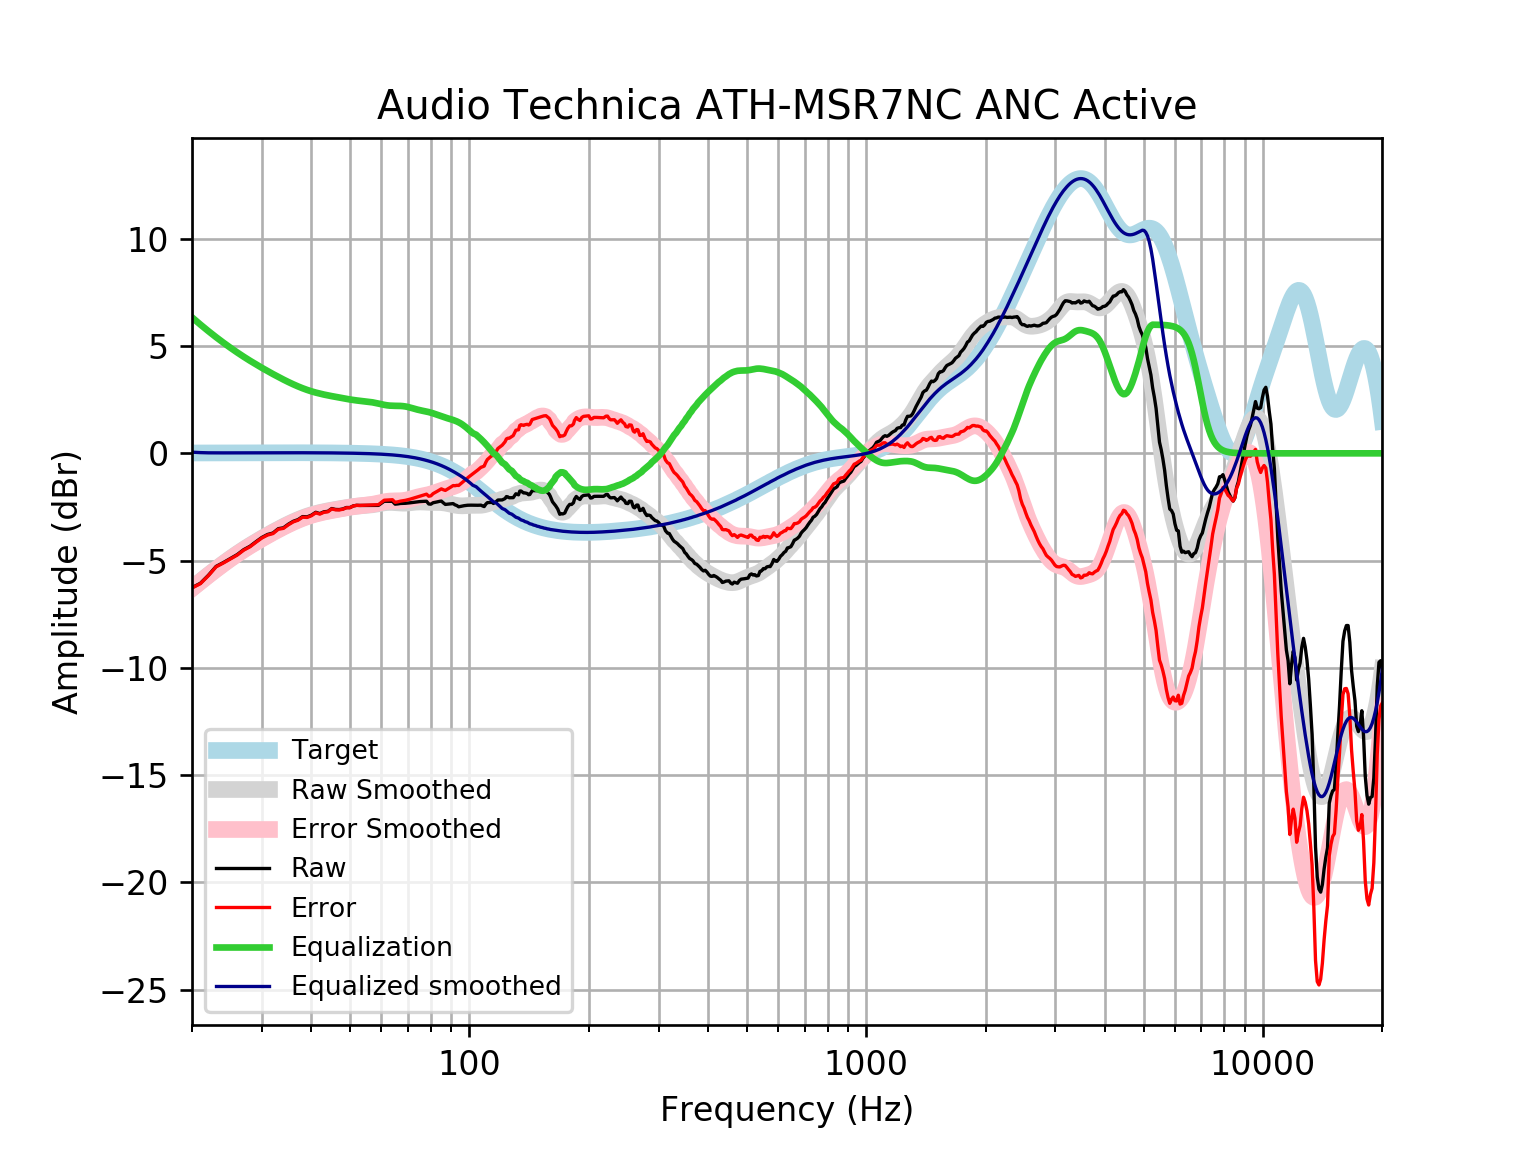

Source data for this figure (header and first rows):
frequency, raw, error, smoothed, error_smoothed, equalization, equalized_raw, equalized_smoothed, target
20, -6.26, -6.277, -6.284, -6.3, 6.338, 0.07775, 0.05383, 0.01648
21, -6.056, -6.074, -5.968, -5.986, 6.002, -0.05442, 0.0338, 0.01765
22, -5.682, -5.701, -5.672, -5.691, 5.695, 0.01327, 0.02366, 0.01876
23, -5.271, -5.291, -5.394, -5.414, 5.415, 0.1438, 0.02026, 0.01983
24, -5.09, -5.111, -5.136, -5.157, 5.157, 0.06708, 0.02085, 0.02084
25, -4.901, -4.922, -4.899, -4.921, 4.921, 0.01997, 0.02181, 0.02179
26, -4.72, -4.743, -4.68, -4.703, 4.703, -0.01725, 0.02271, 0.02269
27, -4.49, -4.513, -4.479, -4.502, 4.502, 0.01291, 0.02355, 0.02353
28, -4.332, -4.357, -4.293, -4.318, 4.318, -0.01471, 0.02433, 0.02431
29, -4.118, -4.143, -4.121, -4.146, 4.146, 0.0282, 0.02504, 0.02502
30, -3.921, -3.947, -3.961, -3.986, 3.986, 0.06529, 0.02567, 0.02566
31, -3.783, -3.809, -3.81, -3.836, 3.836, 0.05326, 0.02623, 0.02622
32, -3.714, -3.74, -3.669, -3.695, 3.695, -0.01852, 0.02668, 0.02668
33, -3.513, -3.54, -3.536, -3.563, 3.563, 0.05019, 0.02704, 0.02704
34, -3.47, -3.497, -3.411, -3.439, 3.439, -0.03154, 0.02728, 0.02728
35, -3.302, -3.329, -3.296, -3.323, 3.323, 0.02154, 0.0274, 0.0274
36, -3.167, -3.194, -3.189, -3.217, 3.217, 0.0498, 0.02739, 0.02739
37, -3.091, -3.118, -3.093, -3.12, 3.12, 0.02946, 0.02723, 0.02723
38, -2.948, -2.975, -3.007, -3.033, 3.033, 0.08535, 0.02691, 0.02692
39, -2.962, -2.988, -2.931, -2.957, 2.957, -0.005074, 0.02643, 0.02644
40, -2.882, -2.908, -2.865, -2.89, 2.89, 0.007979, 0.02578, 0.02579
41, -2.748, -2.773, -2.808, -2.833, 2.833, 0.08426, 0.02495, 0.02496
42, -2.809, -2.833, -2.759, -2.783, 2.783, -0.02594, 0.02393, 0.02393
43, -2.725, -2.748, -2.717, -2.74, 2.74, 0.01505, 0.02272, 0.02272
44, -2.704, -2.725, -2.68, -2.701, 2.701, -0.002365, 0.0213, 0.0213
45, -2.574, -2.593, -2.647, -2.666, 2.666, 0.09272, 0.01968, 0.01967
46, -2.615, -2.633, -2.615, -2.633, 2.633, 0.01748, 0.01785, 0.01783
47, -2.622, -2.638, -2.585, -2.601, 2.601, -0.02126, 0.01579, 0.01577
48, -2.593, -2.607, -2.555, -2.569, 2.569, -0.02431, 0.0135, 0.01347
49, -2.526, -2.537, -2.528, -2.539, 2.539, 0.01282, 0.01097, 0.01094
50, -2.527, -2.535, -2.503, -2.511, 2.511, -0.0164, 0.008186, 0.008144
51, -2.449, -2.455, -2.481, -2.486, 2.486, 0.03669, 0.005126, 0.00508
52, -2.423, -2.425, -2.463, -2.465, 2.465, 0.04221, 0.001774, 0.001724
53, -2.43, -2.428, -2.45, -2.448, 2.448, 0.01797, -0.001894, -0.001946
54, -2.428, -2.422, -2.438, -2.432, 2.432, 0.004042, -0.005905, -0.005958
55, -2.427, -2.417, -2.427, -2.417, 2.417, -0.0103, -0.01029, -0.01034
56, -2.426, -2.411, -2.414, -2.399, 2.399, -0.02771, -0.01508, -0.01514
57, -2.426, -2.406, -2.397, -2.376, 2.376, -0.04979, -0.02033, -0.02038
58, -2.426, -2.4, -2.376, -2.35, 2.35, -0.07654, -0.02607, -0.02611
59, -2.426, -2.393, -2.352, -2.319, 2.319, -0.1063, -0.03234, -0.03238
60, -2.329, -2.29, -2.328, -2.289, 2.289, -0.0402, -0.03921, -0.03925
61, -2.232, -2.186, -2.308, -2.261, 2.261, 0.02866, -0.04672, -0.04675
62, -2.232, -2.177, -2.294, -2.239, 2.239, 0.006486, -0.05494, -0.05496
63, -2.234, -2.17, -2.288, -2.224, 2.224, -0.00941, -0.06392, -0.06393
64, -2.236, -2.162, -2.291, -2.217, 2.217, -0.0193, -0.07372, -0.07373
65, -2.368, -2.284, -2.299, -2.214, 2.214, -0.1543, -0.0844, -0.08441
66, -2.357, -2.261, -2.309, -2.213, 2.213, -0.1439, -0.09604, -0.09603
67, -2.338, -2.229, -2.318, -2.21, 2.21, -0.1279, -0.1087, -0.1087
68, -2.335, -2.212, -2.323, -2.201, 2.201, -0.1339, -0.1224, -0.1224
69, -2.328, -2.191, -2.322, -2.184, 2.184, -0.1435, -0.1372, -0.1372
70, -2.318, -2.164, -2.314, -2.161, 2.161, -0.1566, -0.1533, -0.1533
71, -2.304, -2.134, -2.303, -2.132, 2.132, -0.1722, -0.1706, -0.1706
72, -2.289, -2.1, -2.289, -2.1, 2.1, -0.1889, -0.1892, -0.1892
73, -2.273, -2.064, -2.277, -2.068, 2.068, -0.2055, -0.2092, -0.2092
74, -2.26, -2.029, -2.269, -2.038, 2.038, -0.2215, -0.2306, -0.2305
75, -2.249, -1.996, -2.265, -2.012, 2.012, -0.2371, -0.2535, -0.2534
76, -2.242, -1.964, -2.267, -1.989, 1.989, -0.2529, -0.2778, -0.2778
77, -2.237, -1.934, -2.272, -1.968, 1.968, -0.2696, -0.3037, -0.3037
78, -2.234, -1.903, -2.278, -1.947, 1.947, -0.2875, -0.3312, -0.3312
79, -2.36, -2, -2.284, -1.923, 1.923, -0.4368, -0.3604, -0.3603
... 553 more rows
